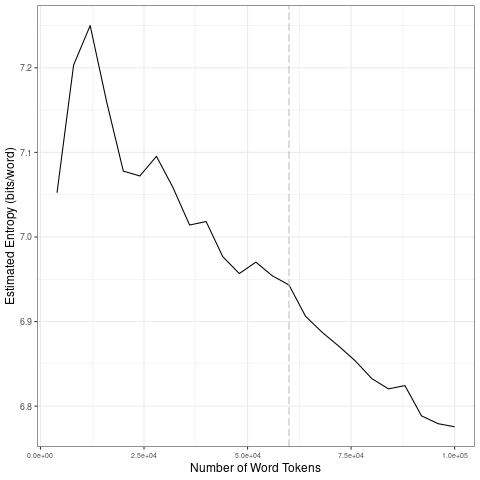

Source data for this figure (header and first rows):
file, entropy.Corpus.Size, entropy.Entropy, sd.Corpus.Size, sd.SD
data/covid-clean/2020_by_fr/2020-04-11_t…, 4000, 7.052, 20000, 0.08316
data/covid-clean/2020_by_fr/2020-04-11_t…, 8000, 7.203, 40000, 0.03499
data/covid-clean/2020_by_fr/2020-04-11_t…, 12000, 7.25, 60000, 0.01337
data/covid-clean/2020_by_fr/2020-04-11_t…, 16000, 7.159, 80000, 0.02867
data/covid-clean/2020_by_fr/2020-04-11_t…, 20000, 7.078, 1e+05, 0.02311
data/covid-clean/2020_by_fr/2020-04-11_t…, 24000, 7.072, 20000, 0.08316
data/covid-clean/2020_by_fr/2020-04-11_t…, 28000, 7.095, 40000, 0.03499
data/covid-clean/2020_by_fr/2020-04-11_t…, 32000, 7.058, 60000, 0.01337
data/covid-clean/2020_by_fr/2020-04-11_t…, 36000, 7.014, 80000, 0.02867
data/covid-clean/2020_by_fr/2020-04-11_t…, 40000, 7.018, 1e+05, 0.02311
data/covid-clean/2020_by_fr/2020-04-11_t…, 44000, 6.977, 20000, 0.08316
data/covid-clean/2020_by_fr/2020-04-11_t…, 48000, 6.957, 40000, 0.03499
data/covid-clean/2020_by_fr/2020-04-11_t…, 52000, 6.97, 60000, 0.01337
data/covid-clean/2020_by_fr/2020-04-11_t…, 56000, 6.954, 80000, 0.02867
data/covid-clean/2020_by_fr/2020-04-11_t…, 60000, 6.943, 1e+05, 0.02311
data/covid-clean/2020_by_fr/2020-04-11_t…, 64000, 6.906, 20000, 0.08316
data/covid-clean/2020_by_fr/2020-04-11_t…, 68000, 6.887, 40000, 0.03499
data/covid-clean/2020_by_fr/2020-04-11_t…, 72000, 6.871, 60000, 0.01337
data/covid-clean/2020_by_fr/2020-04-11_t…, 76000, 6.854, 80000, 0.02867
data/covid-clean/2020_by_fr/2020-04-11_t…, 80000, 6.833, 1e+05, 0.02311
data/covid-clean/2020_by_fr/2020-04-11_t…, 84000, 6.82, 20000, 0.08316
data/covid-clean/2020_by_fr/2020-04-11_t…, 88000, 6.824, 40000, 0.03499
data/covid-clean/2020_by_fr/2020-04-11_t…, 92000, 6.788, 60000, 0.01337
data/covid-clean/2020_by_fr/2020-04-11_t…, 96000, 6.779, 80000, 0.02867
data/covid-clean/2020_by_fr/2020-04-11_t…, 1e+05, 6.776, 1e+05, 0.02311
